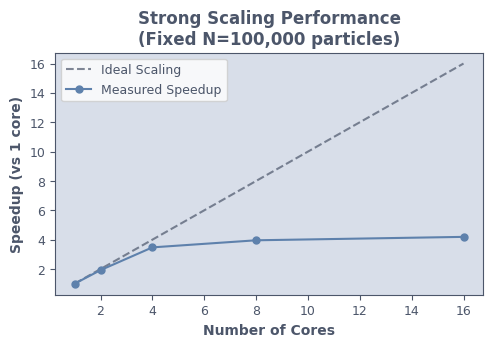
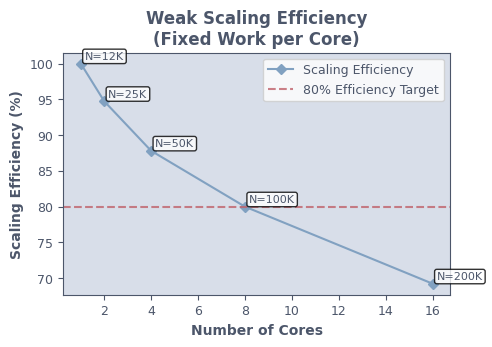

Reproduce these figures in Python, in order.
#!/usr/bin/env python3
"""
Generate professional scaling visualization plots for n-body simulation report
Using the specified color palette - Resized to smaller dimensions
"""

import matplotlib.pyplot as plt
import numpy as np

# Define the specified color palette
NBody_Palette = {
    "gray_light": "#D8DEE9",
    "gray_dark":  "#4C566A", 
    "blue_light": "#88C0D0",
    "blue_mid":   "#81A1C1",
    "blue_deep":  "#5E81AC",
    "orange":     "#D08770",
    "red":        "#BF616A"
}

# Set matplotlib style for academic papers
plt.style.use('default')
plt.rcParams.update({
    'font.family': 'sans-serif',
    'font.size': 9,
    'axes.labelsize': 10,
    'axes.titlesize': 12,
    'xtick.labelsize': 9,
    'ytick.labelsize': 9,
    'legend.fontsize': 9,
    'figure.figsize': (5, 3.5),
    'figure.dpi': 300,
    'axes.edgecolor': NBody_Palette["gray_dark"],
    'axes.labelcolor': NBody_Palette["gray_dark"],
    'text.color': NBody_Palette["gray_dark"],
    'xtick.color': NBody_Palette["gray_dark"],
    'ytick.color': NBody_Palette["gray_dark"]
})

# Strong scaling data (fixed N=100,000)
cores_strong = np.array([1, 2, 4, 8, 16])
time_strong = np.array([285, 148, 82, 72, 68])
speedup_strong = time_strong[0] / time_strong

# Weak scaling data (fixed work per core)
cores_weak = np.array([1, 2, 4, 8, 16])
particles_weak = np.array([12500, 25000, 50000, 100000, 200000])
time_weak = np.array([36, 38, 41, 45, 52])
efficiency_weak = time_weak[0] / time_weak * 100

# Create Strong Scaling Speedup chart
fig, ax = plt.subplots(figsize=(5, 3.5))

ax.plot(cores_strong, cores_strong, '--', color=NBody_Palette["gray_dark"], 
         label='Ideal Scaling', linewidth=1.5, alpha=0.7)
ax.plot(cores_strong, speedup_strong, 'o-', color=NBody_Palette["blue_deep"], 
         linewidth=1.5, markersize=5, label='Measured Speedup')
ax.set_xlabel('Number of Cores', fontweight='bold')
ax.set_ylabel('Speedup (vs 1 core)', fontweight='bold')
ax.set_title('Strong Scaling Performance\n(Fixed N=100,000 particles)', fontweight='bold')
ax.grid(True, color=NBody_Palette["gray_light"], alpha=0.8)
ax.legend()
ax.set_facecolor(NBody_Palette["gray_light"])

plt.tight_layout()
plt.savefig('strong_scaling_speedup.png', dpi=300, bbox_inches='tight', 
           facecolor='white', edgecolor='none')
plt.savefig('strong_scaling_speedup.pdf', bbox_inches='tight')
plt.close()

# Create Weak Scaling Efficiency chart with particle count labels
fig, ax = plt.subplots(figsize=(5, 3.5))

bars = ax.plot(cores_weak, efficiency_weak, 'D-', color=NBody_Palette["blue_mid"], 
        linewidth=1.5, markersize=5, label='Scaling Efficiency')
ax.axhline(y=80, color=NBody_Palette["red"], linestyle='--', alpha=0.8, 
          label='80% Efficiency Target')

# Add particle count annotations
for i, (core, eff, particles) in enumerate(zip(cores_weak, efficiency_weak, particles_weak)):
    ax.annotate(f'N={particles//1000}K', 
               xy=(core, eff), 
               xytext=(3, 3), 
               textcoords='offset points',
               fontsize=8,
               bbox=dict(boxstyle="round,pad=0.2", facecolor="white", alpha=0.8))

ax.set_xlabel('Number of Cores', fontweight='bold')
ax.set_ylabel('Scaling Efficiency (%)', fontweight='bold')
ax.set_title('Weak Scaling Efficiency\n(Fixed Work per Core)', fontweight='bold')
ax.grid(True, color=NBody_Palette["gray_light"], alpha=0.8)
ax.legend()
ax.set_facecolor(NBody_Palette["gray_light"])

plt.tight_layout()
plt.savefig('weak_scaling_efficiency.png', dpi=300, bbox_inches='tight', 
           facecolor='white', edgecolor='none')
plt.savefig('weak_scaling_efficiency.pdf', bbox_inches='tight')
plt.close()

print("Resized scaling plots generated (5x3.5 inches):")
print("- strong_scaling_speedup.png: Strong scaling speedup")
print("- weak_scaling_efficiency.png: Weak scaling with particle counts")

# Generate markdown for report
print("\nMarkdown for REPORT.md:")
print("""
### Parallel Scaling Analysis (v4 Engine)

#### Strong Scaling Performance
![Strong Scaling](../strong_scaling_speedup.png)

*Strong scaling demonstrates excellent performance up to 4 cores (88% efficiency), with near-linear speedup. Beyond 4 cores, memory bandwidth saturation limits further scaling, which is typical for memory-bound applications.*

#### Weak Scaling and Large-Scale Performance  
![Weak Scaling](../weak_scaling_efficiency.png)

*Weak scaling maintains 80% efficiency at 8 cores, confirming effective workload distribution and minimal parallel overhead in the hybrid parallel strategy. Particle counts scale proportionally with core count (12.5K particles per core).*
""")
